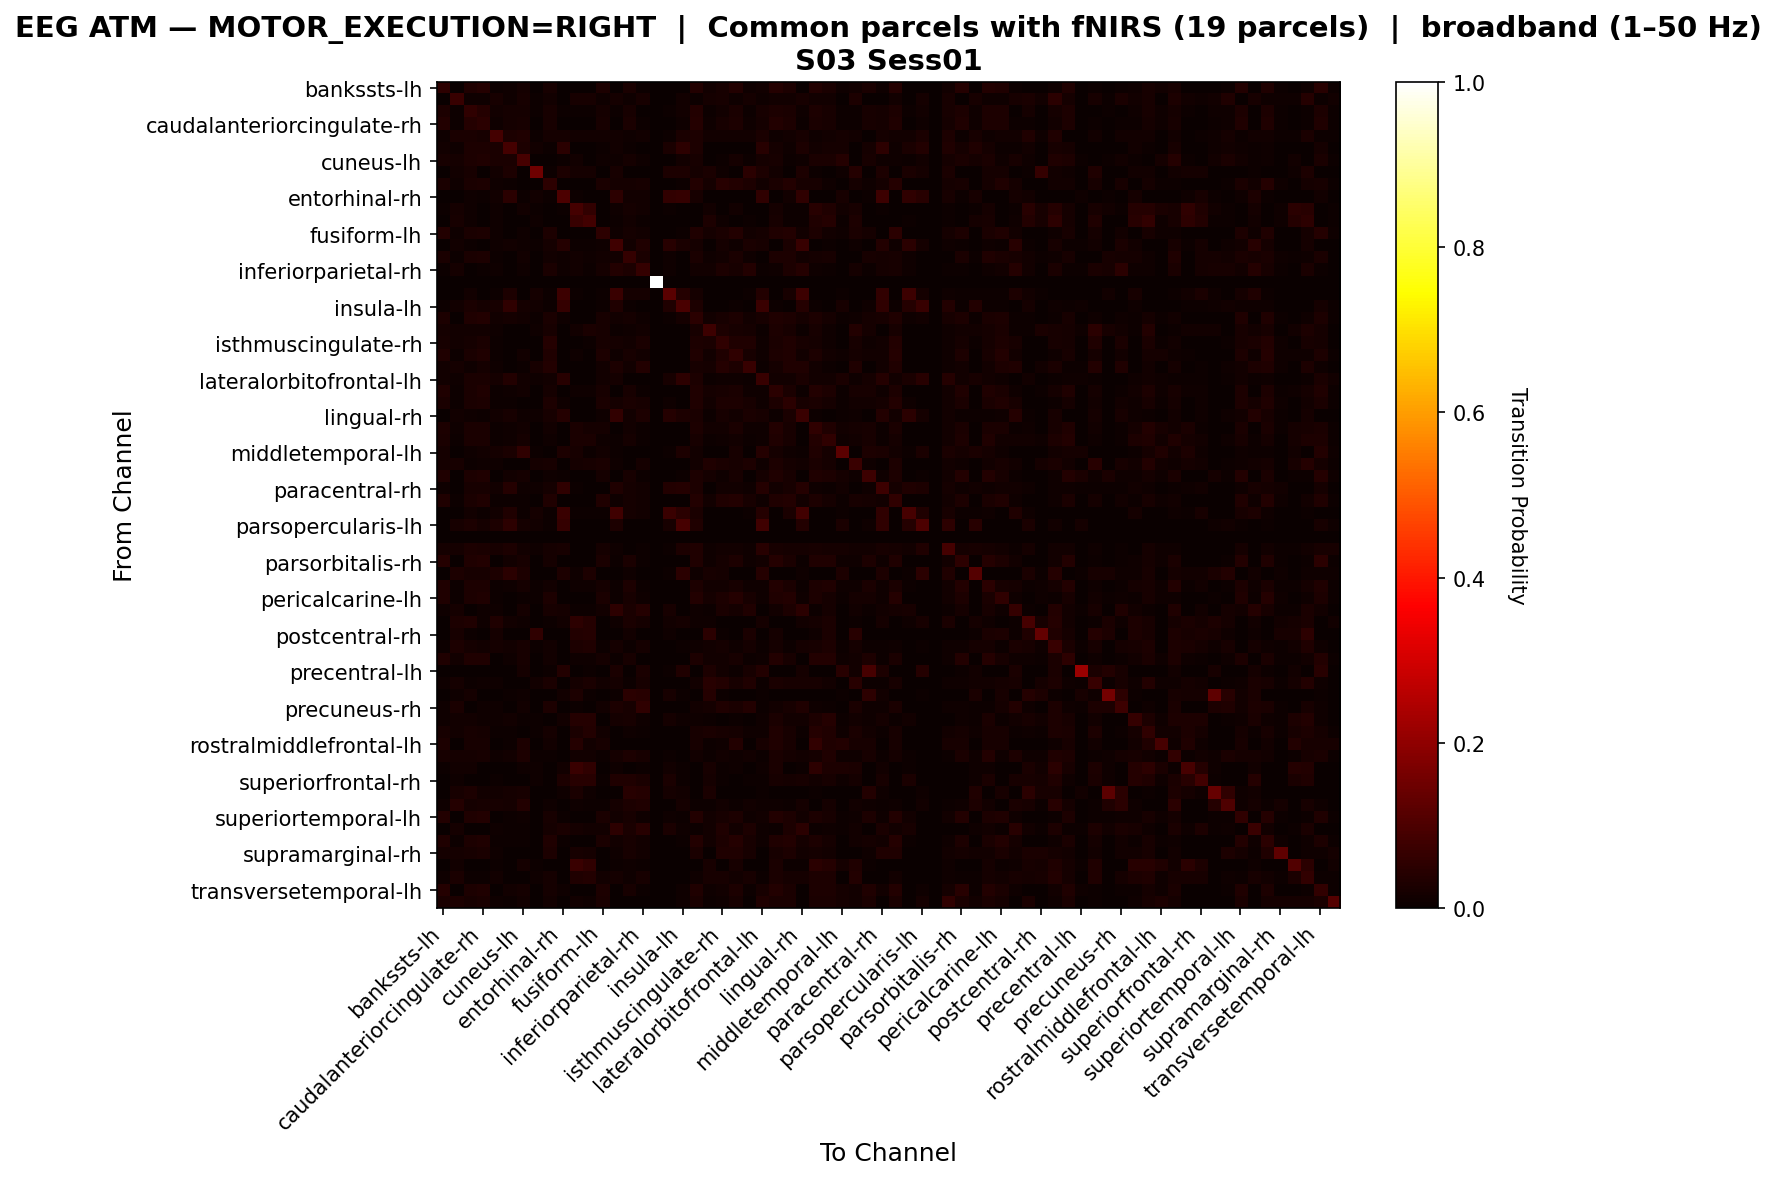

The table this chart was drawn from, first rows:
, bankssts-lh, bankssts-rh, caudalanteriorcingulate-lh, caudalanteriorcingulate-rh, caudalmiddlefrontal-lh, caudalmiddlefrontal-rh, cuneus-lh, cuneus-rh, entorhinal-lh, entorhinal-rh, frontalpole-lh, frontalpole-rh, fusiform-lh, fusiform-rh, inferiorparietal-lh, inferiorparietal-rh, inferiortemporal-lh, inferiortemporal-rh, insula-lh, insula-rh, isthmuscingulate-lh, isthmuscingulate-rh, lateraloccipital-lh
bankssts-lh, 0.05195, 0.002205, 0.03376, 0.03955, 0.004409, 0.009163, 0.01578, 0.0, 0.02136, 0.0, 0.003031, 0.0, 0.03045, 0.00062, 0.02439, 0.004754, 0.0, 0.0, 0.003031, 0.03707, 0.0124, 0.01957, 0.03596
bankssts-rh, 0.003543, 0.0672, 0.008192, 0.0103, 0.0217, 0.009631, 0.02048, 0.00631, 0.01517, 0.0, 0.02092, 0.02081, 0.01151, 0.01937, 0.007971, 0.02081, 0.0, 0.0, 0.01384, 0.007307, 0.01849, 0.02247, 0.008967
caudalanteriorcingulate-lh, 0.03085, 0.0049, 0.05811, 0.0404, 0.01269, 0.01878, 0.0191, 0.005968, 0.01954, 0.007162, 0.006031, 0.005968, 0.01753, 0.004084, 0.02061, 0.001508, 0.0, 0.007413, 0.01508, 0.03788, 0.007665, 0.0147, 0.02394
caudalanteriorcingulate-rh, 0.03583, 0.005774, 0.03986, 0.04924, 0.01124, 0.01757, 0.02279, 0.0, 0.02254, 0.003415, 0.0, 0.0, 0.02092, 0.0008072, 0.02409, 0.004967, 0.0, 0.0, 0.01136, 0.04036, 0.009562, 0.01999, 0.02912
caudalmiddlefrontal-lh, 0.008076, 0.02374, 0.02496, 0.02264, 0.08982, 0.0301, 0.03414, 0.006608, 0.0186, 0.01823, 0.01346, 0.01346, 0.01236, 0.01468, 0.01003, 0.01236, 0.0, 0.006853, 0.02435, 0.02802, 0.01224, 0.01236, 0.01236
caudalmiddlefrontal-rh, 0.01303, 0.008923, 0.02968, 0.02827, 0.02486, 0.08863, 0.02807, 0.01374, 0.005113, 0.04973, 0.0, 0.0, 0.004211, 0.01554, 0.004411, 0.0, 0.0, 0.02346, 0.05284, 0.02908, 0.0, 0.001604, 0.002105
cuneus-lh, 0.02089, 0.0176, 0.02795, 0.03406, 0.02607, 0.02607, 0.09034, 0.0, 0.001788, 0.005364, 0.01261, 0.0, 0.008469, 0.01101, 0.01703, 0.01016, 0.0, 0.0, 0.01393, 0.0207, 0.0, 0.004046, 0.01948
cuneus-rh, 0.0, 0.01182, 0.02127, 0.0, 0.01203, 0.02943, 0.0, 0.1502, 0.00666, 0.03115, 0.01633, 0.01826, 0.001074, 0.02062, 0.0, 0.0, 0.0, 0.02943, 0.03115, 0.01676, 0.02578, 0.008593, 0.0
entorhinal-lh, 0.02418, 0.01033, 0.02425, 0.02838, 0.01163, 0.004055, 0.001454, 0.002219, 0.05141, 0.003902, 0.0, 0.0, 0.02433, 0.01813, 0.01607, 0.02188, 0.0, 0.002372, 0.004667, 0.03588, 0.0163, 0.04368, 0.03894
entorhinal-rh, 0.0, 0.0, 0.01151, 0.005654, 0.01518, 0.05, 0.005853, 0.01438, 0.005059, 0.1015, 0.006547, 0.0002976, 0.003869, 0.05376, 0.01369, 0.0128, 0.0, 0.05872, 0.06309, 0.02073, 0.0, 0.0, 0.0
frontalpole-lh, 0.00413, 0.01755, 0.008822, 0.0, 0.01032, 0.0, 0.01276, 0.007321, 0.0, 0.006382, 0.08794, 0.05931, 0.0, 0.007977, 0.01886, 0.01398, 0.0, 0.005725, 0.0008447, 0.0, 0.01417, 0.003754, 0.01351
frontalpole-rh, 0.0, 0.0198, 0.009898, 0.0, 0.01171, 0.0, 0.0, 0.009259, 0.0, 0.0005321, 0.06662, 0.08333, 0.0, 0.007237, 0.01266, 0.005641, 0.0, 0.003193, 0.0, 0.0, 0.02756, 0.009472, 0.0
fusiform-lh, 0.03896, 0.008891, 0.02449, 0.02955, 0.008804, 0.003835, 0.008194, 0.0004358, 0.02737, 0.0034, 0.0, 0.0, 0.05256, 0.01011, 0.01761, 0.01517, 0.0, 0.0034, 0.004271, 0.03426, 0.01874, 0.02371, 0.03801
fusiform-rh, 0.000854, 0.01359, 0.005202, 0.00132, 0.009472, 0.0125, 0.008929, 0.007609, 0.01887, 0.04224, 0.006289, 0.005124, 0.009161, 0.07888, 0.01312, 0.03393, 0.0, 0.04519, 0.02453, 0.01762, 0.003494, 0.01941, 0.01095
inferiorparietal-lh, 0.02671, 0.005281, 0.0249, 0.02897, 0.005885, 0.00332, 0.01366, 0.0, 0.01554, 0.01071, 0.01516, 0.008827, 0.01509, 0.0132, 0.06518, 0.02346, 0.0, 0.01034, 0.00332, 0.02399, 0.008902, 0.01426, 0.02414
inferiorparietal-rh, 0.006247, 0.01619, 0.002463, 0.00739, 0.008886, 0.0, 0.008974, 0.0, 0.02551, 0.0117, 0.01311, 0.004487, 0.01566, 0.03845, 0.02771, 0.06634, 0.0, 0.01126, 0.0, 0.01311, 0.01355, 0.02991, 0.02032
inferiortemporal-lh, 0.0, 0.0, 0.0, 0.0, 0.0, 0.0, 0.0, 0.0, 0.0, 0.0, 0.0, 0.0, 0.0, 0.0, 0.0, 0.0, 1.0, 0.0, 0.0, 0.0, 0.0, 0.0, 0.0
inferiortemporal-rh, 0.0, 0.0, 0.01549, 0.0, 0.007365, 0.03048, 0.0, 0.0174, 0.00419, 0.07568, 0.007492, 0.00381, 0.004952, 0.0739, 0.01689, 0.01575, 0.0, 0.1201, 0.03987, 0.01752, 0.0, 0.0, 0.0
insula-lh, 0.004577, 0.01342, 0.02497, 0.01924, 0.02091, 0.05545, 0.01581, 0.01508, 0.006138, 0.06554, 0.0007282, 0.0, 0.005097, 0.03225, 0.004577, 0.0, 0.0, 0.03204, 0.09414, 0.02902, 0.001144, 0.0, 0.004577
insula-rh, 0.03062, 0.003721, 0.03428, 0.03693, 0.01291, 0.01663, 0.0128, 0.004398, 0.02611, 0.01156, 0.0, 0.0, 0.0221, 0.01246, 0.01804, 0.008175, 0.0, 0.007668, 0.01573, 0.04922, 0.01178, 0.02176, 0.02932
isthmuscingulate-lh, 0.01739, 0.01557, 0.01185, 0.0149, 0.009363, 0.0, 0.0, 0.01166, 0.02016, 0.0, 0.01404, 0.02417, 0.02054, 0.004108, 0.01146, 0.01433, 0.0, 0.0, 0.001242, 0.02016, 0.07528, 0.03086, 0.02054
isthmuscingulate-rh, 0.02101, 0.01442, 0.01739, 0.02376, 0.007317, 0.001304, 0.002825, 0.002898, 0.04151, 0.0, 0.002898, 0.006303, 0.02, 0.01782, 0.01398, 0.02434, 0.0, 0.0, 0.0, 0.0284, 0.02355, 0.05636, 0.03499
lateraloccipital-lh, 0.03478, 0.005205, 0.0255, 0.03129, 0.006654, 0.001515, 0.0139, 0.0, 0.03314, 0.0, 0.009355, 0.0, 0.02872, 0.009026, 0.02135, 0.01495, 0.0, 0.0, 0.002899, 0.03452, 0.01416, 0.03142, 0.05765
lateraloccipital-rh, 0.01253, 0.01569, 0.008078, 0.01606, 0.009378, 0.0, 0.006592, 0.02108, 0.03723, 0.002878, 0.001393, 0.00325, 0.01541, 0.02934, 0.013, 0.0377, 0.0, 0.003528, 0.0, 0.02201, 0.01681, 0.04188, 0.03045
lateralorbitofrontal-lh, 0.01458, 0.008263, 0.02448, 0.02393, 0.01699, 0.03679, 0.01473, 0.0113, 0.01317, 0.04389, 0.001169, 0.0, 0.01481, 0.01933, 0.002728, 0.003742, 0.0, 0.02253, 0.05363, 0.03118, 0.006158, 0.008497, 0.009744
lateralorbitofrontal-rh, 0.03269, 0.00708, 0.02727, 0.03219, 0.005033, 0.008795, 0.0135, 0.003817, 0.01908, 0.0, 0.01123, 0.01123, 0.02047, 0.001991, 0.02091, 0.006693, 0.0, 0.0, 0.002434, 0.03169, 0.01698, 0.01986, 0.02578
lingual-lh, 0.02687, 0.006854, 0.02375, 0.02916, 0.006072, 0.006493, 0.003848, 0.0, 0.02988, 0.009199, 0.002826, 0.003487, 0.02501, 0.01936, 0.02447, 0.01966, 0.0, 0.01052, 0.001503, 0.03301, 0.01293, 0.02832, 0.02958
lingual-rh, 0.002735, 0.01234, 0.009538, 0.007785, 0.0134, 0.01999, 0.008486, 0.009608, 0.02167, 0.0411, 0.002875, 0.003647, 0.01038, 0.06115, 0.01213, 0.03121, 0.0, 0.04096, 0.02742, 0.02356, 0.004909, 0.0216, 0.01396
medialorbitofrontal-lh, 0.02934, 0.008064, 0.02556, 0.02505, 0.005204, 0.008464, 0.01544, 0.001315, 0.01481, 0.0, 0.02659, 0.01824, 0.01819, 0.002059, 0.01321, 0.00549, 0.0, 0.0, 0.002516, 0.02768, 0.0131, 0.01395, 0.02688
medialorbitofrontal-rh, 0.02517, 0.007201, 0.02365, 0.02451, 0.007201, 0.0115, 0.01784, 0.0001321, 0.009315, 0.0, 0.02451, 0.02451, 0.01163, 0.005483, 0.01929, 0.006012, 0.0, 0.0005946, 0.0, 0.02048, 0.007729, 0.009777, 0.01341
middletemporal-lh, 0.01945, 0.0, 0.009916, 0.01314, 0.01674, 0.0255, 0.05641, 0.005538, 0.003735, 0.0291, 0.02086, 0.006697, 0.01236, 0.00528, 0.0, 0.0, 0.0, 0.007598, 0.02795, 0.01236, 0.001545, 0.002576, 0.02125
middletemporal-rh, 0.01613, 0.02072, 0.007302, 0.01002, 0.008576, 0.0, 0.0007642, 0.01673, 0.02123, 0.0, 0.01944, 0.02182, 0.02666, 0.01146, 0.002972, 0.01656, 0.0, 0.0, 0.0, 0.01469, 0.0315, 0.02556, 0.02097
paracentral-lh, 0.03192, 0.0, 0.02931, 0.03148, 0.0, 0.01513, 0.01939, 0.0, 0.009567, 0.004696, 8.697164724299878e-05, 0.001739, 0.01783, 0.0, 0.02218, 0.006349, 0.0, 0.0, 0.007567, 0.0294, 0.01705, 0.009567, 0.02009
paracentral-rh, 0.01049, 0.001433, 0.02263, 0.01999, 0.01177, 0.03908, 0.007996, 0.01094, 0.01629, 0.05756, 0.004225, 0.0, 0.002942, 0.03478, 0.01629, 0.01313, 0.0, 0.03644, 0.04164, 0.0304, 0.0, 0.01365, 0.01403
parahippocampal-lh, 0.03486, 0.007249, 0.02718, 0.03377, 0.006101, 0.007189, 0.007672, 0.0, 0.0331, 0.0, 0.0, 0.0, 0.03286, 0.008578, 0.01818, 0.01401, 0.0, 0.0, 0.002658, 0.03751, 0.01299, 0.03153, 0.03751
parahippocampal-rh, 0.0, 0.001358, 0.01321, 0.005926, 0.01333, 0.0316, 0.006173, 0.0158, 0.006296, 0.07309, 0.004074, 0.005432, 0.004198, 0.07852, 0.01691, 0.01407, 0.0, 0.07395, 0.04827, 0.02568, 0.0, 0.0, 0.0
parsopercularis-lh, 0.0, 0.02057, 0.02747, 0.01916, 0.02761, 0.05381, 0.01944, 0.01211, 0.007184, 0.06254, 0.0, 0.0, 0.0, 0.03015, 0.0, 0.0, 0.0, 0.02057, 0.091, 0.0331, 0.0, 0.0, 0.0
parsopercularis-rh, 0.0, 0.0, 0.0, 0.0, 0.0, 0.0, 0.0, 0.0, 0.0, 0.0, 0.0, 0.0, 0.0, 0.0, 0.0, 0.0, 0.0, 0.0, 0.0, 0.0, 0.0, 0.0, 0.0
parsorbitalis-lh, 0.01913, 0.01647, 0.03045, 0.02402, 0.02119, 0.02753, 0.01553, 0.00935, 0.01741, 0.01956, 0.003774, 0.003688, 0.01879, 0.00995, 0.003002, 0.006605, 0.0, 0.006004, 0.02985, 0.03148, 0.009693, 0.01227, 0.01364
parsorbitalis-rh, 0.04215, 0.001656, 0.03201, 0.03739, 0.003242, 0.012, 0.02021, 0.0, 0.01801, 0.00338, 0.0, 0.0, 0.02353, 0.00545, 0.02415, 0.005795, 0.0, 0.003794, 0.003449, 0.03374, 0.009934, 0.01621, 0.0287
parstriangularis-lh, 0.0, 0.03023, 0.02025, 0.02327, 0.02856, 0.04896, 0.03007, 0.001209, 0.001965, 0.03113, 0.009823, 0.02766, 0.0, 0.0006045, 0.009219, 0.001965, 0.0, 0.006952, 0.05078, 0.01088, 0.02086, 0.01587, 0.0
parstriangularis-rh, 0.03186, 0.005206, 0.0276, 0.03124, 0.004014, 0.01091, 0.0185, 0.004955, 0.01311, 0.00207, 0.01047, 0.01148, 0.01687, 0.007652, 0.02879, 0.007527, 0.0, 0.00345, 0.00276, 0.02741, 0.01198, 0.01399, 0.0207
pericalcarine-lh, 0.03199, 0.005621, 0.03102, 0.03449, 0.007009, 0.003539, 0.007494, 0.006037, 0.03019, 0.0, 0.002706, 0.0, 0.02574, 0.004649, 0.02186, 0.01089, 0.0, 0.003053, 0.003053, 0.03823, 0.01929, 0.02838, 0.0399
pericalcarine-rh, 0.007864, 0.0171, 0.003846, 0.008377, 0.008633, 0.003163, 0.01804, 0.0, 0.02145, 0.0171, 0.006753, 0.007693, 0.01205, 0.05094, 0.02359, 0.04086, 0.0, 0.01975, 0.003248, 0.009403, 0.005812, 0.02573, 0.01744
postcentral-lh, 0.0, 0.02786, 0.03151, 0.0113, 0.03186, 0.01553, 0.01153, 0.00354, 0.004567, 0.01519, 0.05355, 0.04076, 0.0, 0.008564, 0.02352, 0.01827, 0.0, 0.01199, 0.01781, 0.0113, 0.008221, 0.0, 0.0
postcentral-rh, 0.0, 0.02317, 0.00654, 0.0, 0.01607, 0.0, 0.0, 0.05774, 0.0, 0.0, 0.03905, 0.04073, 0.0, 0.002803, 0.01233, 0.0, 0.0, 0.008034, 0.0, 0.0, 0.04951, 0.007661, 0.0
posteriorcingulate-lh, 0.007657, 0.02854, 0.0169, 0.01259, 0.01677, 0.01228, 0.02322, 0.004177, 0.01221, 0.001709, 0.0274, 0.03272, 0.006455, 0.01867, 0.007024, 0.01886, 0.0, 0.000886, 0.007024, 0.0081, 0.01354, 0.0188, 0.009176
posteriorcingulate-rh, 0.03231, 0.01182, 0.03278, 0.03164, 0.0, 0.01169, 0.0219, 0.003561, 0.01223, 0.0, 0.01149, 0.01149, 0.01713, 0.0043, 0.02009, 0.003897, 0.0, 0.0, 0.002956, 0.02754, 0.01317, 0.01444, 0.02036
precentral-lh, 0.0, 0.0, 0.0, 0.0, 0.0, 0.001993, 0.01793, 0.002657, 0.006642, 0.03554, 0.0, 0.003985, 0.0, 0.02424, 0.0, 0.02424, 0.0, 0.00465, 0.03255, 0.0, 0.02856, 0.01395, 0.005646
precentral-rh, 0.009377, 0.01678, 0.005018, 0.009624, 0.008308, 0.0, 0.001316, 0.01242, 0.02517, 0.0, 0.01711, 0.0264, 0.01538, 0.01612, 0.004113, 0.02279, 0.0, 0.0, 0.0, 0.01497, 0.04343, 0.03833, 0.02172
precuneus-lh, 0.0, 0.0102, 0.01625, 0.002079, 0.0, 0.006425, 0.01058, 0.0, 0.0, 0.01436, 0.0274, 0.004913, 0.0, 0.006236, 0.05045, 0.04611, 0.0, 0.0223, 0.005102, 0.0, 0.04101, 0.005858, 0.0
precuneus-rh, 0.00843, 0.02408, 0.003412, 0.009232, 0.01014, 0.0005018, 0.01465, 0.0, 0.0297, 0.0, 0.004415, 0.0, 0.01505, 0.03021, 0.02298, 0.05569, 0.0, 0.0, 0.0, 0.01555, 0.01656, 0.03472, 0.02378
rostralanteriorcingulate-lh, 0.01143, 0.01343, 0.01343, 0.01143, 0.01048, 0.01286, 0.006573, 0.005906, 0.0, 0.01543, 0.04125, 0.03925, 0.0, 0.01905, 0.02219, 0.01057, 0.0, 0.01753, 0.00924, 0.008954, 0.006763, 0.00181, 0.004477
rostralanteriorcingulate-rh, 0.01966, 0.01211, 0.02096, 0.01797, 0.006575, 0.004622, 0.002929, 0.004427, 0.01569, 0.0, 0.02734, 0.036, 0.01465, 0.003125, 0.008137, 0.007031, 0.0, 0.0, 0.0, 0.02155, 0.02487, 0.02246, 0.01751
rostralmiddlefrontal-lh, 0.02759, 0.0, 0.0197, 0.02065, 0.0, 0.003941, 0.02995, 0.0, 0.01214, 0.0, 0.04224, 0.01356, 0.02065, 0.0, 0.001734, 0.0003153, 0.0, 0.0, 0.0, 0.02065, 0.00599, 0.01072, 0.03846
rostralmiddlefrontal-rh, 0.02024, 0.01899, 0.01816, 0.02275, 0.008209, 0.01523, 0.03103, 0.004104, 0.005774, 0.002852, 0.01544, 0.01412, 0.007374, 0.01837, 0.03068, 0.0217, 0.0, 0.004383, 0.002017, 0.0153, 0.004104, 0.01217, 0.007861
superiorfrontal-lh, 0.005283, 0.01417, 0.01249, 0.0, 0.0, 0.002161, 0.01009, 0.01069, 0.0, 0.01261, 0.07072, 0.05811, 0.0, 0.009605, 0.003362, 0.005043, 0.0, 0.01321, 0.007324, 0.0, 0.02029, 0.004802, 0.01105
superiorfrontal-rh, 0.0, 0.009388, 0.0, 0.0, 0.005273, 0.0003858, 0.0, 0.009902, 0.0, 0.03009, 0.04385, 0.0454, 0.004372, 0.03279, 0.03189, 0.02495, 0.0, 0.02713, 0.005916, 0.0, 0.01762, 0.006687, 0.0
superiorparietal-lh, 0.0, 0.0221, 0.0308, 0.01431, 0.01196, 0.01884, 0.02246, 0.0, 0.0, 0.008333, 0.02699, 0.009239, 0.0, 0.001087, 0.0462, 0.04221, 0.0, 0.01649, 0.01395, 0.0, 0.02518, 0.0, 0.0
superiorparietal-rh, 0.008665, 0.03967, 0.01774, 0.02329, 0.01963, 0.01936, 0.0371, 0.0, 0.009884, 0.001625, 0.008936, 0.005686, 0.005416, 0.01787, 0.02776, 0.03425, 0.0, 0.0, 0.01571, 0.004739, 0.004468, 0.01367, 0.004739
... 8 more rows
